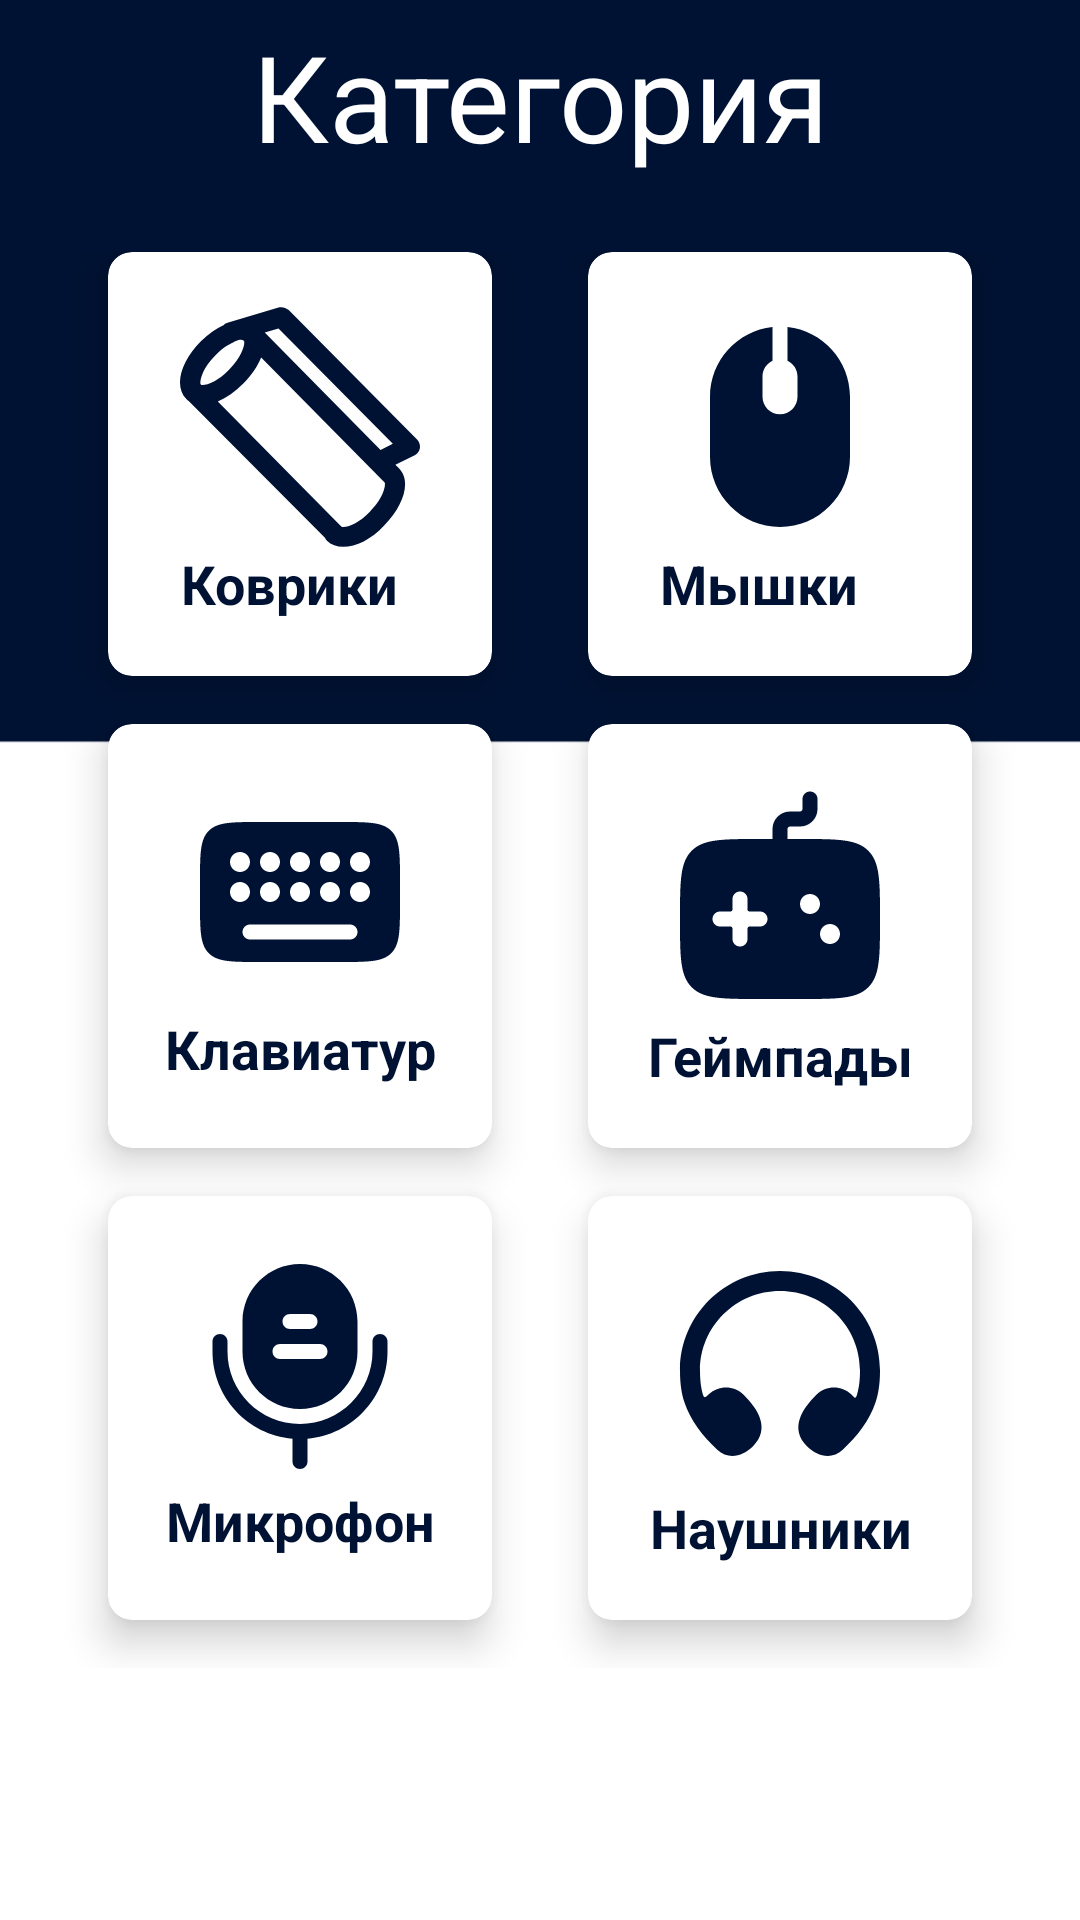

Android layout source for this screen:
<!-- AndroidManifest.xml: application theme Theme.ProjectCyber -->
<!-- res/layout/fragment_home.xml -->
<?xml version="1.0" encoding="utf-8"?>
<LinearLayout xmlns:android="http://schemas.android.com/apk/res/android"
    xmlns:app="http://schemas.android.com/apk/res-auto"
    xmlns:tools="http://schemas.android.com/tools"
    android:layout_width="match_parent"
    android:layout_height="match_parent"
    android:orientation="vertical"
    android:background="@drawable/menu"
    android:weightSum="10"
    tools:context=".HomeFragment">

    <RelativeLayout
        android:id="@+id/relativeLayout"
        android:layout_weight="1"
        android:layout_width="match_parent"
        android:layout_height="0dp"
       >
        <TextView
            android:id="@+id/text_home"
            android:layout_width="match_parent"
            android:layout_height="wrap_content"
            android:layout_marginStart="8dp"
            android:layout_marginTop="8dp"
            android:layout_marginEnd="8dp"
            android:layout_centerInParent="true"
            android:text="Категория"
            android:textAlignment="center"
            android:textColor="@color/white"
            android:textSize="40sp"
            />
    </RelativeLayout>

    <GridLayout
        android:layout_width="match_parent"
        android:layout_height="0dp"
        android:layout_weight="8"
        android:alignmentMode="alignMargins"
        android:columnCount="2"
        android:columnOrderPreserved="false"
        android:padding="20dp"
        android:rowCount="3"
        app:layout_constraintBottom_toBottomOf="parent"
        >

        <androidx.cardview.widget.CardView
            android:tag="102"
            android:id="@+id/mausepad"
            android:layout_width="0dp"
            android:layout_height="0dp"
            android:layout_rowWeight="1"
            android:layout_columnWeight="1"
            android:layout_marginLeft="16dp"
            android:layout_marginRight="16dp"
            android:layout_marginBottom="16dp"
            app:cardCornerRadius="8dp"
            app:cardElevation="8dp">
            <LinearLayout
                android:layout_gravity="center_horizontal|center_vertical"
                android:layout_width="wrap_content"
                android:orientation="vertical"
                android:layout_margin = "16dp"
                android:layout_height="wrap_content">
                <ImageView
                    android:layout_width="wrap_content"
                    android:layout_height="wrap_content"
                    android:layout_gravity="center_horizontal"
                    android:src="@drawable/mousepad"
                    />
                <TextView
                    android:layout_width="wrap_content"
                    android:layout_height="wrap_content"
                    android:textColor="@color/main"
                    android:text="Коврики"
                    android:textSize="18sp"
                    android:textStyle="bold"
                    android:textAlignment="center"/>
            </LinearLayout>
        </androidx.cardview.widget.CardView>
        <androidx.cardview.widget.CardView
            android:tag="252"
            android:id="@+id/Mause"
            android:layout_width="0dp"
            android:layout_height="0dp"
            android:layout_rowWeight="1"
            android:layout_columnWeight="1"
            android:layout_marginLeft="16dp"
            android:layout_marginRight="16dp"
            android:layout_marginBottom="16dp"
            app:cardCornerRadius="8dp"
            app:cardElevation="8dp">
            <LinearLayout
                android:layout_gravity="center_horizontal|center_vertical"
                android:layout_width="wrap_content"
                android:orientation="vertical"
                android:layout_margin = "16dp"
                android:layout_height="wrap_content">
                <ImageView
                    android:layout_width="wrap_content"
                    android:layout_height="wrap_content"
                    android:layout_gravity="center_horizontal"
                    android:src="@drawable/mouse_svgrepo_com"
                    />
                <TextView
                    android:layout_width="wrap_content"
                    android:layout_height="wrap_content"
                    android:textColor="@color/main"
                    android:text="Мышки"
                    android:textSize="18sp"
                    android:textStyle="bold"
                    android:textAlignment="center"/>
            </LinearLayout>
        </androidx.cardview.widget.CardView>
        <androidx.cardview.widget.CardView
            android:layout_width="0dp"
            android:tag="52"
            android:id="@+id/keyboard"
            android:layout_height="0dp"
            android:layout_rowWeight="1"
            android:layout_columnWeight="1"
            android:layout_marginLeft="16dp"
            android:layout_marginRight="16dp"
            android:layout_marginBottom="16dp"
            app:cardCornerRadius="8dp"
            app:cardElevation="8dp">
            <LinearLayout
                android:layout_gravity="center_horizontal|center_vertical"
                android:layout_width="wrap_content"
                android:orientation="vertical"
                android:layout_margin = "16dp"
                android:layout_height="wrap_content">
                <ImageView
                    android:layout_width="wrap_content"
                    android:layout_height="wrap_content"
                    android:layout_gravity="center_horizontal"
                    android:src="@drawable/keyboard_kategory"
                    />
                <TextView
                    android:layout_width="wrap_content"
                    android:layout_height="wrap_content"
                    android:textColor="@color/main"
                    android:text="Клавиатуры"
                    android:textSize="18sp"
                    android:textStyle="bold"
                    android:textAlignment="center"/>
            </LinearLayout>
        </androidx.cardview.widget.CardView>
        <androidx.cardview.widget.CardView
            android:tag="202"
            android:id="@+id/Controller"
            android:layout_width="0dp"
            android:layout_height="0dp"
            android:layout_rowWeight="1"
            android:layout_columnWeight="1"
            android:layout_marginLeft="16dp"
            android:layout_marginRight="16dp"
            android:layout_marginBottom="16dp"
            app:cardCornerRadius="8dp"
            app:cardElevation="8dp">
            <LinearLayout
                android:layout_gravity="center_horizontal|center_vertical"
                android:layout_width="wrap_content"
                android:orientation="vertical"
                android:layout_margin = "16dp"
                android:layout_height="wrap_content">
                <ImageView
                    android:layout_width="wrap_content"
                    android:layout_height="wrap_content"
                    android:layout_gravity="center_horizontal"
                    android:src="@drawable/gamepad"
                    />
                <TextView
                    android:layout_width="wrap_content"
                    android:layout_height="wrap_content"
                    android:textColor="@color/main"
                    android:text="Геймпады"
                    android:textSize="18sp"
                    android:textStyle="bold"
                    android:textAlignment="center"/>
            </LinearLayout>
        </androidx.cardview.widget.CardView>
        <androidx.cardview.widget.CardView
            android:tag="302"
            android:id="@+id/microphone"
            android:layout_width="0dp"
            android:layout_height="0dp"
            android:layout_rowWeight="1"
            android:layout_columnWeight="1"
            android:layout_marginLeft="16dp"
            android:layout_marginRight="16dp"
            android:layout_marginBottom="16dp"
            app:cardCornerRadius="8dp"
            app:cardElevation="8dp">
            <LinearLayout
                android:layout_gravity="center_horizontal|center_vertical"
                android:layout_width="wrap_content"
                android:orientation="vertical"
                android:layout_margin = "16dp"
                android:layout_height="wrap_content">
                <ImageView
                    android:layout_width="wrap_content"
                    android:layout_height="wrap_content"
                    android:layout_gravity="center_horizontal"
                    android:src="@drawable/microphone"
                    />
                <TextView
                    android:layout_width="wrap_content"
                    android:layout_height="wrap_content"
                    android:textColor="@color/main"
                    android:text="Микрофоны"
                    android:textSize="18sp"
                    android:textStyle="bold"
                    android:textAlignment="center"/>
            </LinearLayout>
        </androidx.cardview.widget.CardView>
        <androidx.cardview.widget.CardView
            android:tag="152"
            android:id="@+id/headphone"
            android:layout_width="0dp"
            android:layout_height="0dp"
            android:layout_rowWeight="1"
            android:layout_columnWeight="1"
            android:layout_marginLeft="16dp"
            android:layout_marginRight="16dp"
            android:layout_marginBottom="16dp"
            app:cardCornerRadius="8dp"
            app:cardElevation="8dp">
            <LinearLayout
                android:layout_gravity="center_horizontal|center_vertical"
                android:layout_width="wrap_content"
                android:orientation="vertical"
                android:layout_margin = "16dp"
                android:layout_height="wrap_content">
                <ImageView
                    android:layout_width="wrap_content"
                    android:layout_height="wrap_content"
                    android:layout_gravity="center_horizontal"
                    android:src="@drawable/headphone"
                    />
                <TextView
                    android:layout_width="wrap_content"
                    android:layout_height="wrap_content"
                    android:textColor="@color/main"
                    android:text="Наушники"
                    android:textSize="18sp"
                    android:textStyle="bold"
                    android:textAlignment="center"/>
            </LinearLayout>
        </androidx.cardview.widget.CardView>
    </GridLayout>

</LinearLayout>
<!-- resources referenced by this layout -->
<resources>
  <color name="main">#001233</color>
  <color name="white">#FFFFFFFF</color>
  <!-- drawable headphone (drawable) -->
  <vector xmlns:android="http://schemas.android.com/apk/res/android"
      android:width="80dp"
      android:height="80dp"
      android:viewportWidth="24"
      android:viewportHeight="24">
    <path
        android:pathData="M20,11.943C20,7.562 16.424,4 12,4C7.576,4 4,7.562 4,11.943C4,13.132 4.147,13.898 4.328,14.458C4.45,14.831 4.741,14.464 4.885,14.33C5.867,13.408 7.402,13.43 8.357,14.379C9.778,15.791 11.089,17.749 9.278,19.549C8.306,20.515 6.842,20.917 5.728,19.876C4.29,18.533 3.041,16.969 2.426,15.076C2.169,14.284 2,13.305 2,11.943C2,6.445 6.483,2 12,2C17.517,2 22,6.445 22,11.943C22,13.305 21.831,14.284 21.574,15.076C20.959,16.969 19.71,18.533 18.272,19.876C17.158,20.917 15.694,20.515 14.722,19.549C12.911,17.749 14.222,15.791 15.643,14.379C16.598,13.43 18.133,13.408 19.115,14.33C19.392,14.59 19.529,14.899 19.672,14.458C19.853,13.898 20,13.132 20,11.943Z"
        android:strokeWidth="1"
        android:fillColor="@color/main"
        android:fillType="nonZero"
        android:strokeColor="#00000000"/>
  </vector>
  <!-- drawable microphone (drawable) -->
  <vector xmlns:android="http://schemas.android.com/apk/res/android"
      android:width="80dp"
      android:height="80dp"
      android:viewportWidth="24"
      android:viewportHeight="24">
    <path
        android:pathData="M4,9C4.414,9 4.75,9.336 4.75,9.75V10.75C4.75,14.754 7.996,18 12,18C16.004,18 19.25,14.754 19.25,10.75V9.75C19.25,9.336 19.586,9 20,9C20.414,9 20.75,9.336 20.75,9.75V10.75C20.75,15.33 17.231,19.088 12.75,19.468V21.75C12.75,22.164 12.414,22.5 12,22.5C11.586,22.5 11.25,22.164 11.25,21.75V19.468C6.769,19.088 3.25,15.33 3.25,10.75V9.75C3.25,9.336 3.586,9 4,9Z"
        android:fillColor="@color/main"
        android:fillType="evenOdd"/>
    <path
        android:pathData="M12,2C8.824,2 6.25,4.574 6.25,7.75V10.75C6.25,13.926 8.824,16.5 12,16.5C15.176,16.5 17.75,13.926 17.75,10.75V7.75C17.75,4.574 15.176,2 12,2ZM14,11.5C14.414,11.5 14.75,11.164 14.75,10.75C14.75,10.336 14.414,10 14,10H10C9.586,10 9.25,10.336 9.25,10.75C9.25,11.164 9.586,11.5 10,11.5H14ZM13.75,7.75C13.75,8.164 13.414,8.5 13,8.5H11C10.586,8.5 10.25,8.164 10.25,7.75C10.25,7.336 10.586,7 11,7H13C13.414,7 13.75,7.336 13.75,7.75Z"
        android:fillColor="@color/main"
        android:fillType="evenOdd"/>
  </vector>
  <!-- drawable mouse_svgrepo_com (drawable) -->
  <vector xmlns:android="http://schemas.android.com/apk/res/android"
      android:width="80dp"
      android:height="80dp"
      android:viewportWidth="24"
      android:viewportHeight="24">
    <path
        android:pathData="M19,8.974V14.986C19,18.86 15.866,22 12,22C8.134,22 5,18.86 5,14.986V8.974C5,5.354 7.737,2.375 11.25,2V5.385C10.659,5.667 10.25,6.271 10.25,6.97V8.974C10.25,9.943 11.033,10.728 12,10.728C12.967,10.728 13.75,9.943 13.75,8.974V6.97C13.75,6.271 13.341,5.667 12.75,5.385V2C16.263,2.375 19,5.354 19,8.974Z"
        android:fillColor="@color/main"/>
  </vector>
  <style name="Theme.ProjectCyber" parent="Base.Theme.ProjectCyber" />
  <style name="Base.Theme.ProjectCyber" parent="Theme.Material3.DayNight.NoActionBar">
          
          
      </style>
</resources>
